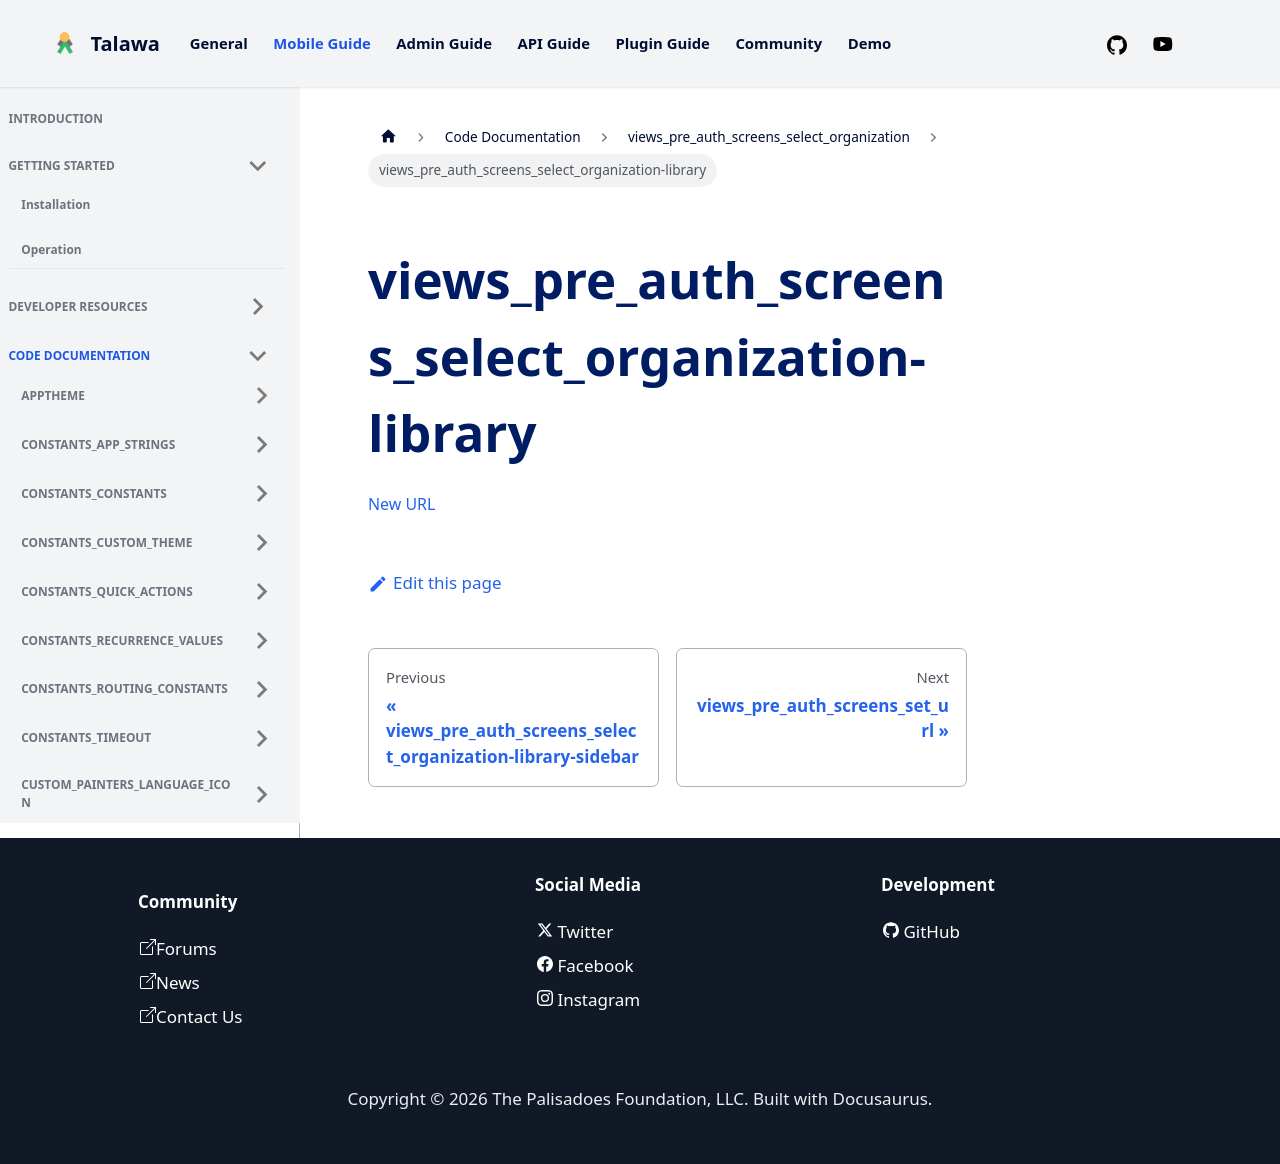

repository: PalisadoesFoundation/talawa · page: docs/auto-docs/views_pre_auth_screens_select_organization/views_pre_auth_screens_select_organization-library/index.html · generator: docusaurus

[New URL](../views_pre_auth_screens_select_organization/)
